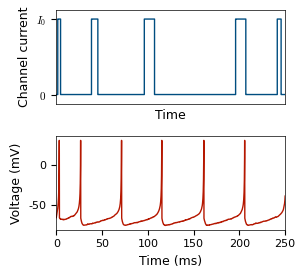

Python code for this plot: (Note: this script raises an exception after producing the figure.)
"""
    This script plots:
        1. An ion channel opening/closing time series (telegraph process)
        2. A voltage trace depicting a few action potentials
-------------------------------------------------------------------------------
created on:
    Wed 3 Dec 2025
-------------------------------------------------------------------------------
last change:
    Tue 11 Feb 2026
-------------------------------------------------------------------------------
notes:
-------------------------------------------------------------------------------
contributors:
    Jose:
        name:       Jose Betancourt
        email:      jose.betancourtvalencia@yale.edu
-------------------------------------------------------------------------------
"""
import numpy as np
import matplotlib.pyplot as plt
import matplotlib as mpl
import logging

# ---------- Style (matching snr_scaling.py) -----------------------------------
plt.rcParams.update({
    'text.usetex': False,
    'mathtext.fontset': 'cm',
    'mathtext.rm': 'Helvetica',
    'mathtext.it': 'Helvetica:italic',
    'mathtext.bf': 'Helvetica:bold',
    'font.family': 'Helvetica',
    'axes.labelsize': 9,
    'xtick.labelsize': 8,
    'ytick.labelsize': 8,
    'legend.fontsize': 8,
    'axes.linewidth': 0.5,
    'pdf.fonttype': 42,
    'ps.fonttype': 42,
})

mpl.rcParams['figure.dpi'] = 300

logging.getLogger("fontTools").setLevel(logging.ERROR)
logging.getLogger("matplotlib.backends.backend_pdf").setLevel(logging.ERROR)

# Nature figure size
width = 3.5
height = 3.2

con_colors = np.array([[0, 77, 128], [181, 23, 0], [1, 113, 0], [242, 112, 0],
                        [120, 0, 150], [0, 168, 157], [203, 41, 123],
                        [0, 0, 0]]) / 255

np.random.seed(742)

# =============================================================================
# FIGURE 1 – Ion channel opening / closing (telegraph process)
# =============================================================================
dt_ch = 0.01          # time step (ms)
T_ch = 100.0          # total duration (ms)
t_ch = np.arange(0, T_ch, dt_ch)
N_ch = len(t_ch)

# Transition rates (ms^-1)
k_open = 0.05         # closed -> open rate
k_close = 0.3        # open -> closed rate

# Simulate two-state Markov chain
state = np.zeros(N_ch, dtype=int)
state[0] = 0          # start closed
for i in range(1, N_ch):
    if state[i - 1] == 0:                       # currently closed
        state[i] = 1 if np.random.rand() < k_open * dt_ch else 0
    else:                                        # currently open
        state[i] = 0 if np.random.rand() < k_close * dt_ch else 1

# =============================================================================
# FIGURE 2 – Voltage trace with action potentials (Izhikevich model)
# =============================================================================
# Regular-spiking neuron parameters
a_iz = 0.02
b_iz = 0.2
c_iz = -65.0        # reset voltage (mV)
d_iz = 8.0           # reset recovery variable

dt_v = 0.05          # time step (ms)
T_v = 250.0          # total duration (ms)
t_v = np.arange(0, T_v, dt_v)
N_v = len(t_v)

v = np.full(N_v, c_iz)        # membrane potential (mV)
u = np.full(N_v, b_iz * c_iz) # recovery variable

# Constant drive + small noise
I_drive = 10.0
I_ext = I_drive + 1.0 * np.random.randn(N_v)

for i in range(1, N_v):
    if v[i - 1] >= 30.0:
        v[i] = c_iz
        u[i] = u[i - 1] + d_iz
    else:
        dv = (0.04 * v[i - 1] ** 2 + 5 * v[i - 1] + 140
              - u[i - 1] + I_ext[i])
        du = a_iz * (b_iz * v[i - 1] - u[i - 1])
        v[i] = v[i - 1] + dv * dt_v
        u[i] = u[i - 1] + du * dt_v
        if v[i] >= 30.0:
            v[i] = 30.0   # cap at spike peak for plotting

# =============================================================================
# Combined figure – both panels
# =============================================================================
fig, (ax1, ax2) = plt.subplots(2, 1, figsize=(0.9 * width, 0.9 * height))

# Panel A – Ion channel
ax1.step(t_ch, state, where='post', c=con_colors[0], lw=1)
ax1.set_xlabel('Time')
ax1.set_ylabel('Channel current')
ax1.set_yticks([0, 1])
ax1.set_yticklabels(['$0$', '$I_0$'])
ax1.set_xticks([])
ax1.set_ylim(-0.12, 1.12)
ax1.set_xlim(0, T_ch)

# Panel B – Action potentials
ax2.plot(t_v, v, c=con_colors[1], lw=1)
ax2.set_xlabel('Time (ms)')
ax2.set_ylabel('Voltage (mV)')
ax2.set_xlim(0, T_v)

fig.tight_layout()
plt.savefig('../figures/time_series.png', dpi=600, bbox_inches='tight')
plt.show()
